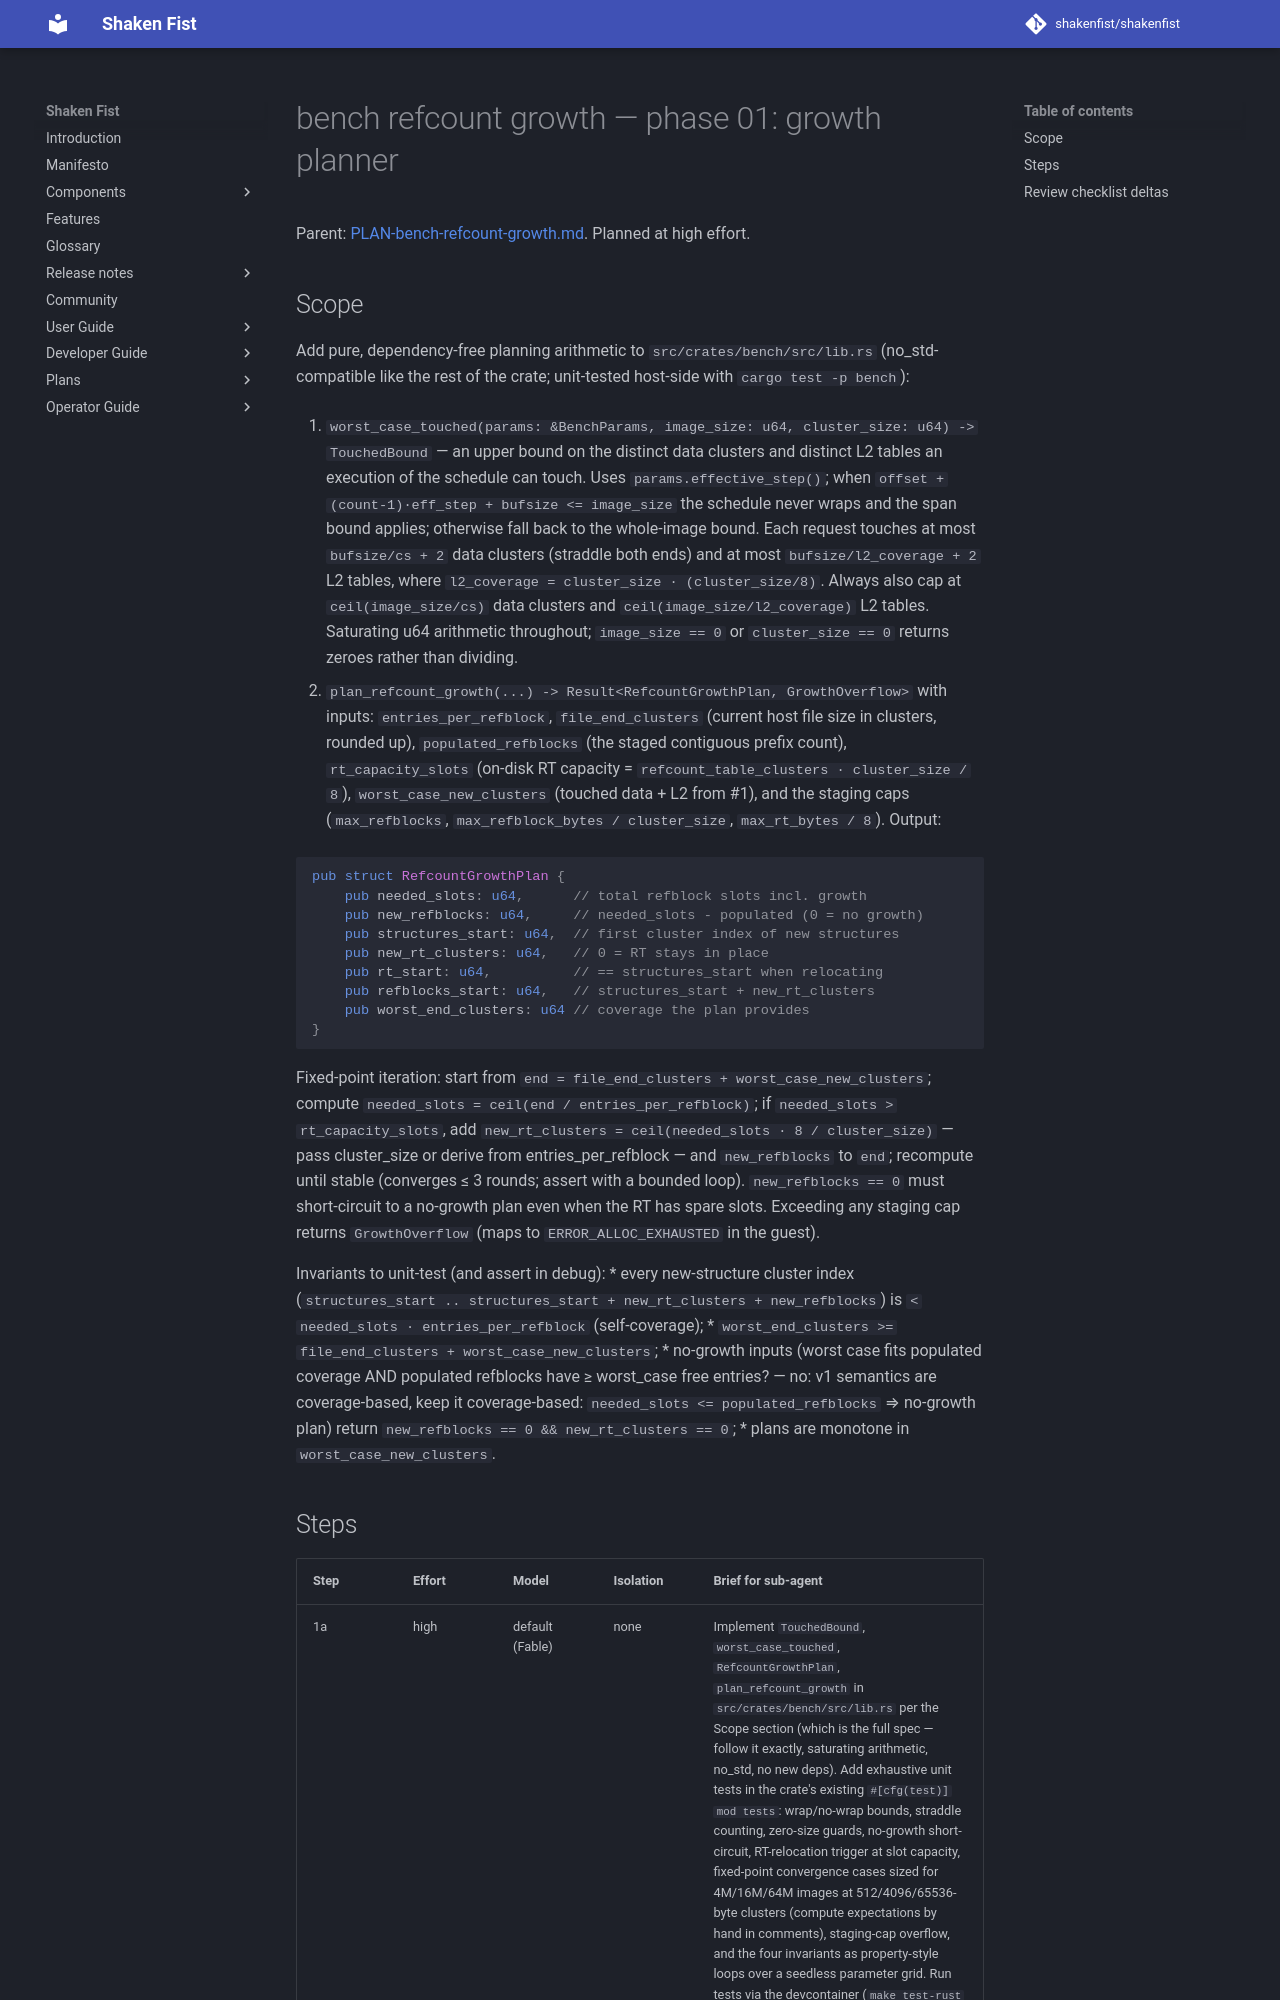

repository: shakenfist/shakenfist · page: components/instar/plans/PLAN-bench-refcount-growth-phase-01-planner/index.html · generator: mkdocs

# bench refcount growth — phase 01: growth planner

Parent: [PLAN-bench-refcount-growth.md](/components/instar/plans/PLAN-bench-refcount-growth/).
Planned at high effort.

## Scope

Add pure, dependency-free planning arithmetic to
`src/crates/bench/src/lib.rs` (no_std-compatible like the rest
of the crate; unit-tested host-side with `cargo test -p bench`):

1. `worst_case_touched(params: &BenchParams, image_size: u64,
   cluster_size: u64) -> TouchedBound` — an upper bound on the
   distinct data clusters and distinct L2 tables an execution of
   the schedule can touch. Uses `params.effective_step()`; when
   `offset + (count-1)·eff_step + bufsize <= image_size` the
   schedule never wraps and the span bound applies; otherwise
   fall back to the whole-image bound. Each request touches at
   most `bufsize/cs + 2` data clusters (straddle both ends) and
   at most `bufsize/l2_coverage + 2` L2 tables, where
   `l2_coverage = cluster_size · (cluster_size/8)`. Always also
   cap at `ceil(image_size/cs)` data clusters and
   `ceil(image_size/l2_coverage)` L2 tables. Saturating u64
   arithmetic throughout; `image_size == 0` or
   `cluster_size == 0` returns zeroes rather than dividing.

2. `plan_refcount_growth(...) -> Result<RefcountGrowthPlan, GrowthOverflow>`
   with inputs: `entries_per_refblock`, `file_end_clusters`
   (current host file size in clusters, rounded up),
   `populated_refblocks` (the staged contiguous prefix count),
   `rt_capacity_slots` (on-disk RT capacity =
   `refcount_table_clusters · cluster_size / 8`),
   `worst_case_new_clusters` (touched data + L2 from #1), and
   the staging caps (`max_refblocks`, `max_refblock_bytes /
   cluster_size`, `max_rt_bytes / 8`). Output:

   ```rust
   pub struct RefcountGrowthPlan {
       pub needed_slots: u64,      // total refblock slots incl. growth
       pub new_refblocks: u64,     // needed_slots - populated (0 = no growth)
       pub structures_start: u64,  // first cluster index of new structures
       pub new_rt_clusters: u64,   // 0 = RT stays in place
       pub rt_start: u64,          // == structures_start when relocating
       pub refblocks_start: u64,   // structures_start + new_rt_clusters
       pub worst_end_clusters: u64 // coverage the plan provides
   }
   ```

   Fixed-point iteration: start from
   `end = file_end_clusters + worst_case_new_clusters`; compute
   `needed_slots = ceil(end / entries_per_refblock)`; if
   `needed_slots > rt_capacity_slots`, add
   `new_rt_clusters = ceil(needed_slots · 8 / cluster_size)`
   — pass cluster_size or derive from entries_per_refblock —
   and `new_refblocks` to `end`; recompute until stable
   (converges ≤ 3 rounds; assert with a bounded loop).
   `new_refblocks == 0` must short-circuit to a no-growth plan
   even when the RT has spare slots. Exceeding any staging cap
   returns `GrowthOverflow` (maps to `ERROR_ALLOC_EXHAUSTED`
   in the guest).

   Invariants to unit-test (and assert in debug):
   * every new-structure cluster index
     (`structures_start .. structures_start + new_rt_clusters +
     new_refblocks`) is `< needed_slots · entries_per_refblock`
     (self-coverage);
   * `worst_end_clusters >= file_end_clusters +
     worst_case_new_clusters`;
   * no-growth inputs (worst case fits populated coverage AND
     populated refblocks have ≥ worst_case free entries? — no:
     v1 semantics are coverage-based, keep it coverage-based:
     `needed_slots <= populated_refblocks` ⇒ no-growth plan)
     return `new_refblocks == 0 && new_rt_clusters == 0`;
   * plans are monotone in `worst_case_new_clusters`.
